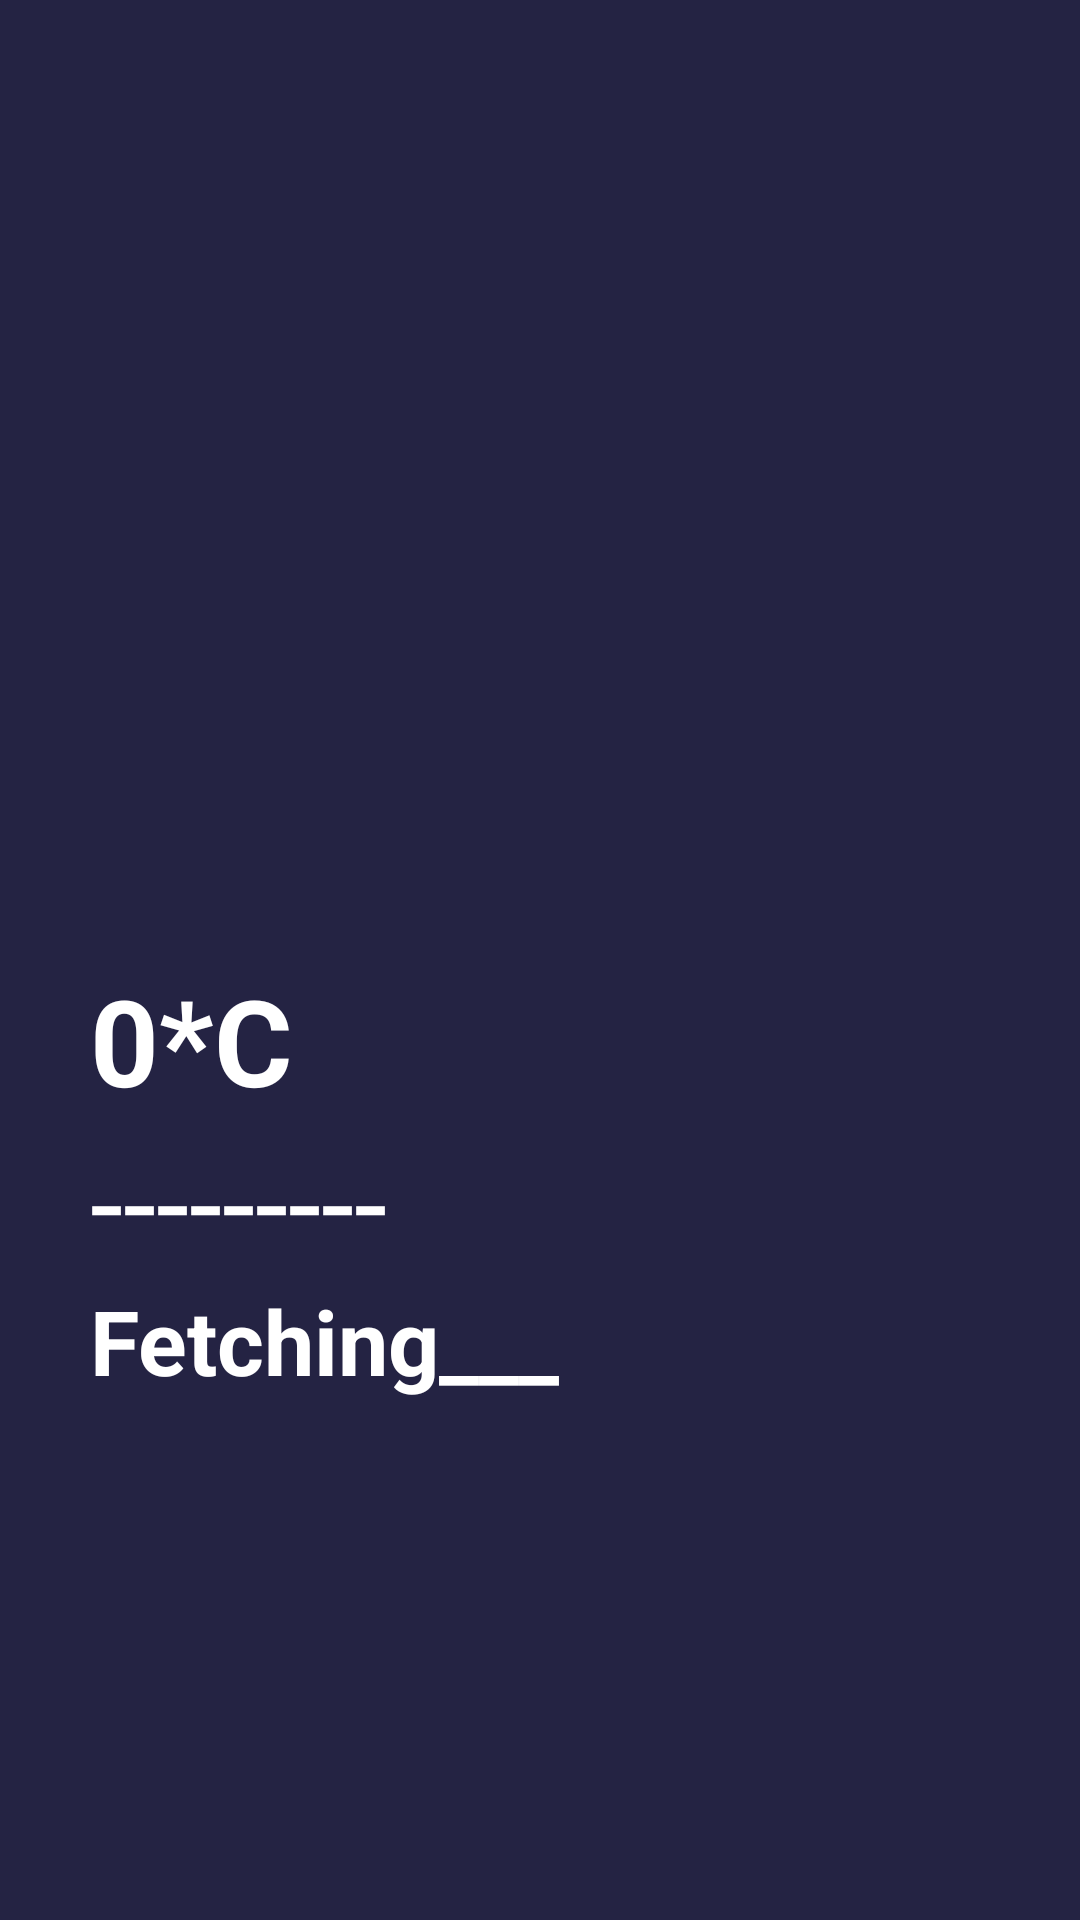

Android layout source for this screen:
<!-- AndroidManifest.xml: application theme Theme.WeatherApp -->
<!-- res/layout/fragment_second.xml -->
<?xml version="1.0" encoding="utf-8"?>
    <LinearLayout xmlns:android="http://schemas.android.com/apk/res/android"
        android:layout_width="match_parent"
    xmlns:tools="http://schemas.android.com/tools"
    android:layout_height="match_parent"
    android:orientation="vertical"
    android:background="#242343" >


        <ImageView
            android:layout_width="match_parent"
            android:layout_height="270dp"
            android:id="@+id/weatherIcon"
            android:src="@drawable/finding"
            android:layout_marginTop="40dp"
            android:layout_marginBottom="10dp"/>



        <LinearLayout
            android:layout_width="match_parent"
            android:layout_height="wrap_content"
            android:layout_marginBottom="50dp"
            android:orientation="vertical">

            <TextView
                android:layout_width="wrap_content"
                android:layout_height="wrap_content"
                android:id="@+id/temperature"
                android:paddingStart="30dp"
                android:textSize="40sp"
                android:textStyle="bold"
                android:textColor="#ffffff"
                android:text="0*C"/>

            <TextView
                android:layout_width="match_parent"
                android:layout_height="wrap_content"
                android:id="@+id/weatherCondition"
                android:textSize="40sp"
                android:textColor="#ffffff"
                android:text="---------"
                android:paddingStart="30sp"/>

            <TextView
                android:layout_width="match_parent"
                android:layout_height="wrap_content"
                android:id="@+id/windSpeed"
                android:textStyle="bold"
                android:textSize="30sp"
                android:text="Fetching___"
                android:paddingStart="30sp"
                android:textColor="#ffffff"/>



        </LinearLayout>


    </LinearLayout>
<!-- resources referenced by this layout -->
<resources>
  <style name="Theme.WeatherApp" parent="Theme.MaterialComponents.DayNight.DarkActionBar">
          
          <item name="colorPrimary">@color/purple_500</item>
          <item name="colorPrimaryVariant">@color/purple_700</item>
          <item name="colorOnPrimary">@color/white</item>
          
          <item name="colorSecondary">@color/teal_200</item>
          <item name="colorSecondaryVariant">@color/teal_700</item>
          <item name="colorOnSecondary">@color/black</item>
          
          <item name="android:statusBarColor">?attr/colorPrimaryVariant</item>
          
      </style>
  <!-- not gathered from this repository: default colours our renderer supplied (Android Studio template values) -->
  <color name="purple_500">#FF6200EE</color>
  <color name="purple_700">#FF3700B3</color>
  <color name="teal_200">#FF03DAC5</color>
  <color name="teal_700">#FF018786</color>
  <color name="black">#FF000000</color>
  <color name="white">#FFFFFFFF</color>
</resources>
